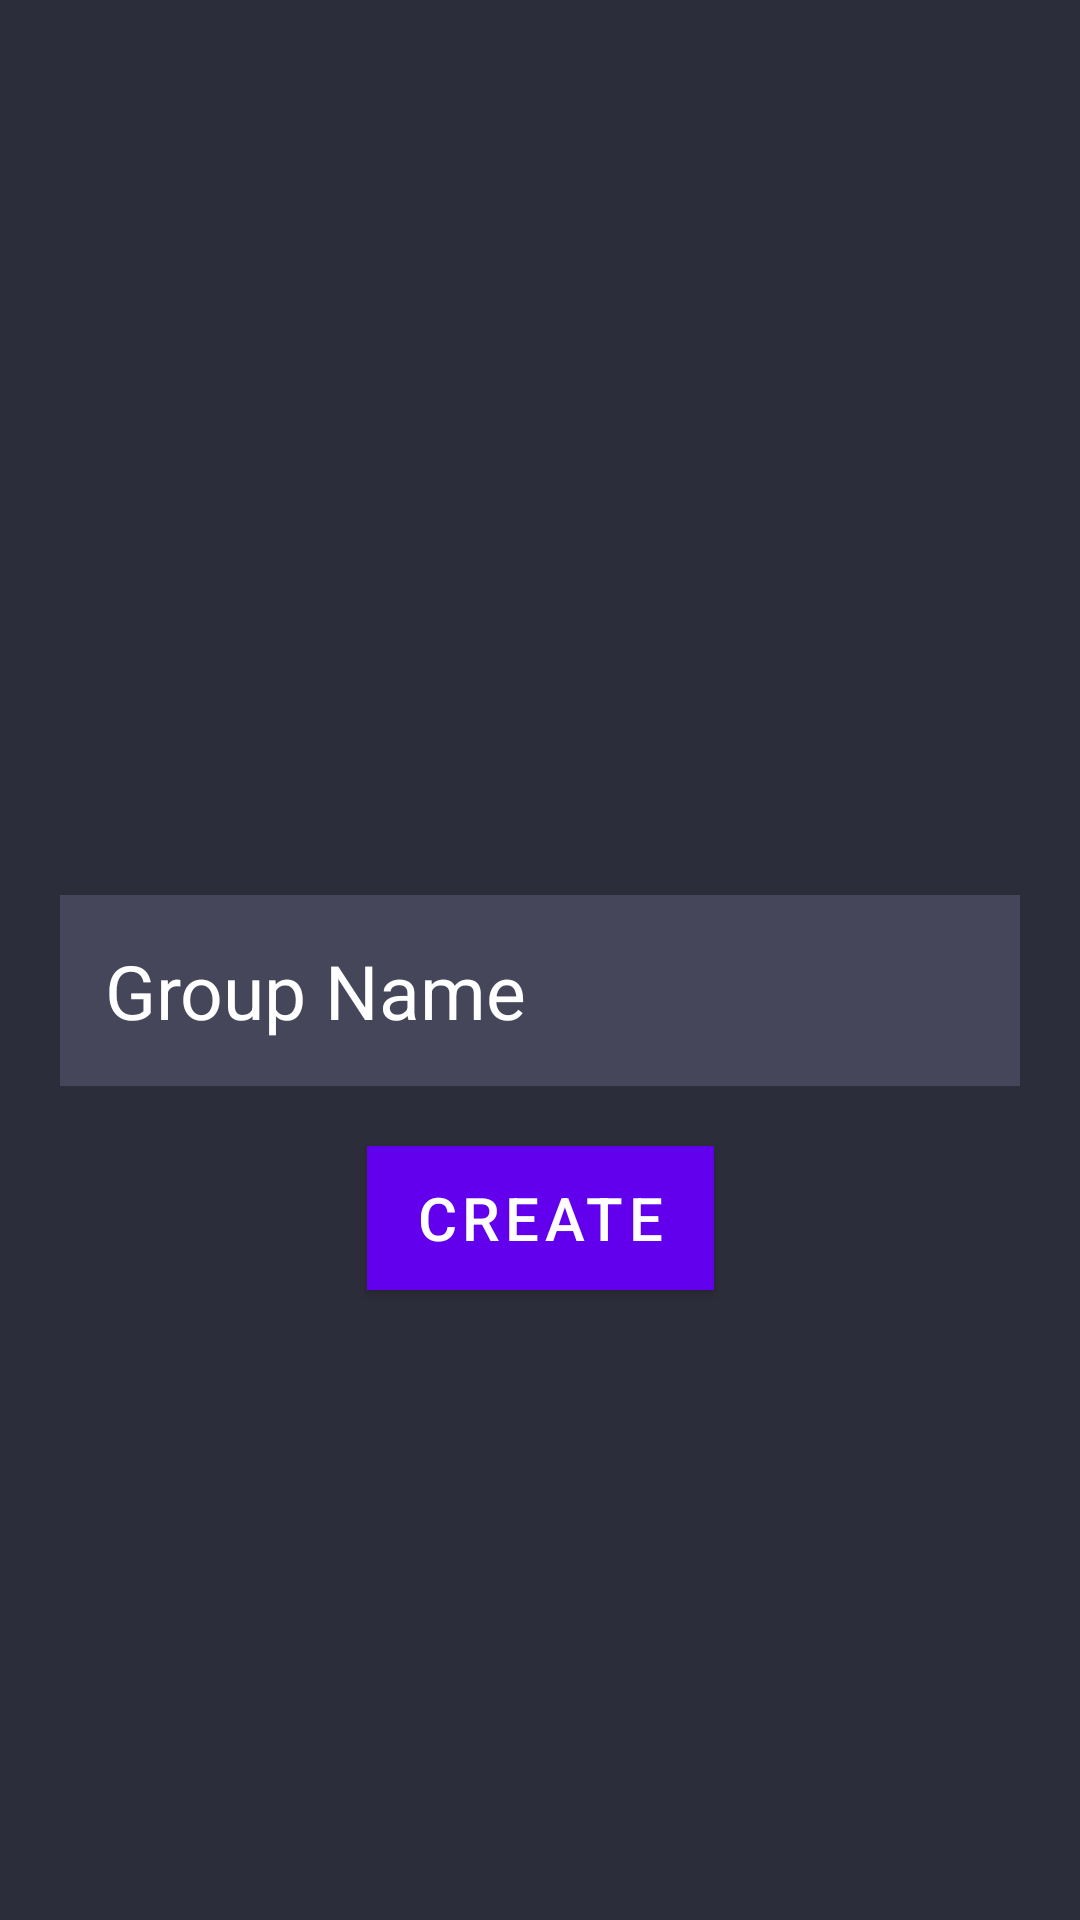

The Android layout XML behind this screen, and the referenced resources:
<!-- AndroidManifest.xml: application theme Theme.Spot -->
<!-- res/layout/activity_create_group_form.xml -->
<?xml version="1.0" encoding="utf-8"?>
<androidx.coordinatorlayout.widget.CoordinatorLayout xmlns:android="http://schemas.android.com/apk/res/android"
    xmlns:tools="http://schemas.android.com/tools"
    xmlns:app="http://schemas.android.com/apk/res-auto"


    android:layout_width="match_parent"
    android:layout_height="match_parent"
    android:background="@color/backgroundColor"
    >


    <androidx.constraintlayout.widget.ConstraintLayout
        android:id="@+id/constraintLayout"
        android:layout_width="match_parent"
        android:layout_height="match_parent"
        tools:context=".createGroupForm">


        <EditText
            android:id="@+id/NameGroupInput"
            android:layout_width="match_parent"
            android:layout_height="wrap_content"
            android:layout_margin="20dp"
            android:background="@color/group"
            android:drawableLeft="@drawable/ic_baseline"
            android:drawablePadding="10dp"
            android:hint="Group Name"
            android:inputType="text"
            android:padding="15dp"
            android:textColor="@color/white"
            android:textSize="25dp"
            android:theme="@style/TextLabel"
            app:layout_anchor="@+id/constraintLayout"
            app:layout_anchorGravity="center"
            app:layout_constraintBottom_toBottomOf="parent"
            app:layout_constraintEnd_toEndOf="parent"
            app:layout_constraintHorizontal_bias="0.4"
            app:layout_constraintStart_toStartOf="parent"
            app:layout_constraintTop_toTopOf="parent"
            app:layout_constraintVertical_bias="0.519" />


        <Button
            android:id="@+id/create"
            android:layout_width="wrap_content"
            android:layout_height="wrap_content"
            android:background="@color/purple_200"
            android:text="Create"
            android:textColor="@color/white"
            android:textSize="20dp"
            app:layout_constraintBottom_toBottomOf="parent"
            app:layout_constraintEnd_toEndOf="parent"
            app:layout_constraintStart_toStartOf="parent"
            app:layout_constraintTop_toTopOf="parent"
            app:layout_constraintVertical_bias="0.645" />
    </androidx.constraintlayout.widget.ConstraintLayout>




</androidx.coordinatorlayout.widget.CoordinatorLayout>
<!-- resources referenced by this layout -->
<resources>
  <color name="backgroundColor">#2C2D3A</color>
  <color name="group">#454659</color>
  <color name="purple_200">#FFBB86FC</color>
  <color name="white">#FFFFFFFF</color>
  <style name="TextLabel" parent="Widget.MaterialComponents.TextInputLayout.FilledBox">
          <item name="android:textColorHint">@color/white</item>
          <item name="android:textSize">20dp</item>
          <item name="colorControlNormal">@color/white</item>
          <item name="colorControlActivated">@color/white</item>
      </style>
  <style name="Theme.Spot" parent="Theme.MaterialComponents.DayNight.DarkActionBar">
          
          <item name="colorPrimary">@color/purple_500</item>
          <item name="colorPrimaryVariant">@color/purple_700</item>
          <item name="colorOnPrimary">@color/white</item>
          
          <item name="colorSecondary">@color/teal_200</item>
          <item name="colorSecondaryVariant">@color/teal_700</item>
          <item name="colorOnSecondary">@color/black</item>
          
          <item name="android:statusBarColor" tools:targetApi="l">@color/purple_app_bar</item>
          
      </style>
  <color name="purple_500">#FF6200EE</color>
  <color name="purple_700">#FF3700B3</color>
  <color name="teal_200">#FF03DAC5</color>
  <color name="teal_700">#FF018786</color>
  <color name="black">#FF000000</color>
  <color name="purple_app_bar">#454659</color>
</resources>
